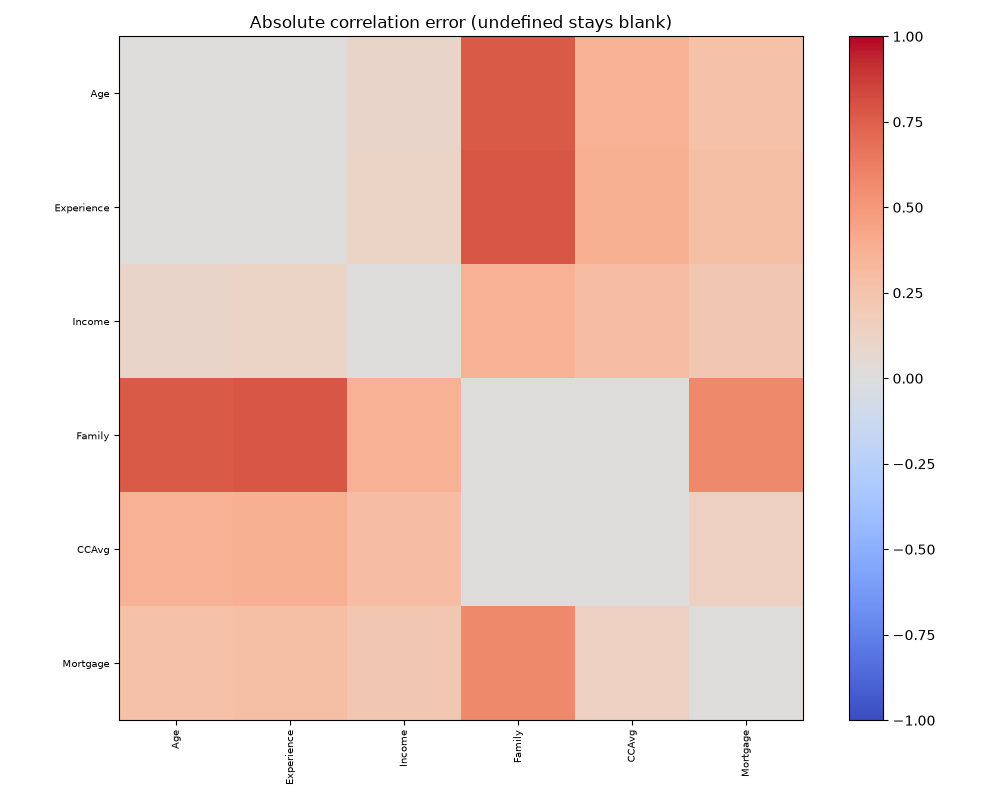

Values plotted in this chart, from the file beside it:
, Age, Experience, Income, Family, CCAvg, Mortgage
Age, 0.0, 0.003964, 0.1089, 0.7658, 0.37, 0.2715
Experience, 0.003964, 0.0, 0.1217, 0.7831, 0.3785, 0.2823
Income, 0.1089, 0.1217, 0.0, 0.3673, 0.2939, 0.2197
Family, 0.7658, 0.7831, 0.3673, 0.0, 0.002118, 0.5745
CCAvg, 0.37, 0.3785, 0.2939, 0.002118, 0.0, 0.1436
Mortgage, 0.2715, 0.2823, 0.2197, 0.5745, 0.1436, 0.0
